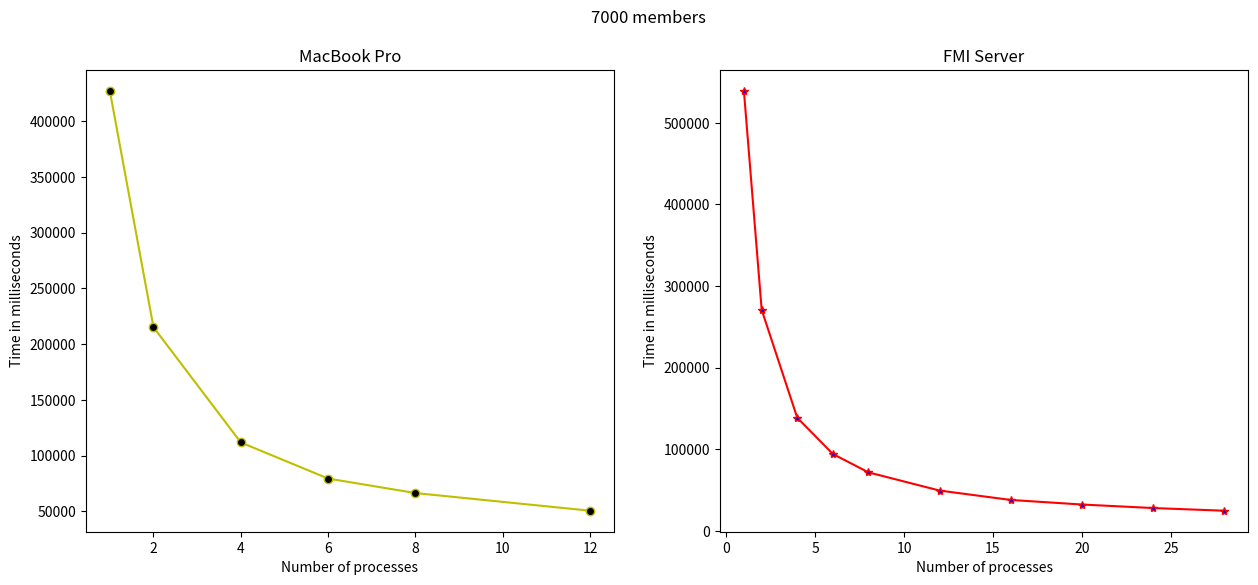

Source code (Python):
import matplotlib.pyplot as plt
plt.rcParams["figure.figsize"] = (15,6)
#mac
mac_milliseconds = [427227, 215118, 111708, 79320, 66319, 50474]
mac_threads = [1,2,4,6,8,12]

#server
server_milliseconds = [539499,270889,138477,94115,71571,49249,37735,32145,27833,24540]
server_threads = [1,2,4,6,8,12,16,20,24,28]

plt.subplot(1, 2, 1)
plt.plot(mac_threads, mac_milliseconds, 'y', marker = 'o', markerfacecolor = 'black')

plt.xlabel('Number of processes')
plt.ylabel('Time in milliseconds')
plt.title('MacBook Pro')

plt.subplot(1, 2, 2)
plt.plot(server_threads, server_milliseconds, 'r', marker = '*', markerfacecolor = 'blue')

plt.xlabel('Number of processes')
plt.ylabel('Time in milliseconds')
plt.title('FMI Server')

plt.suptitle('7000 members')

plt.show()